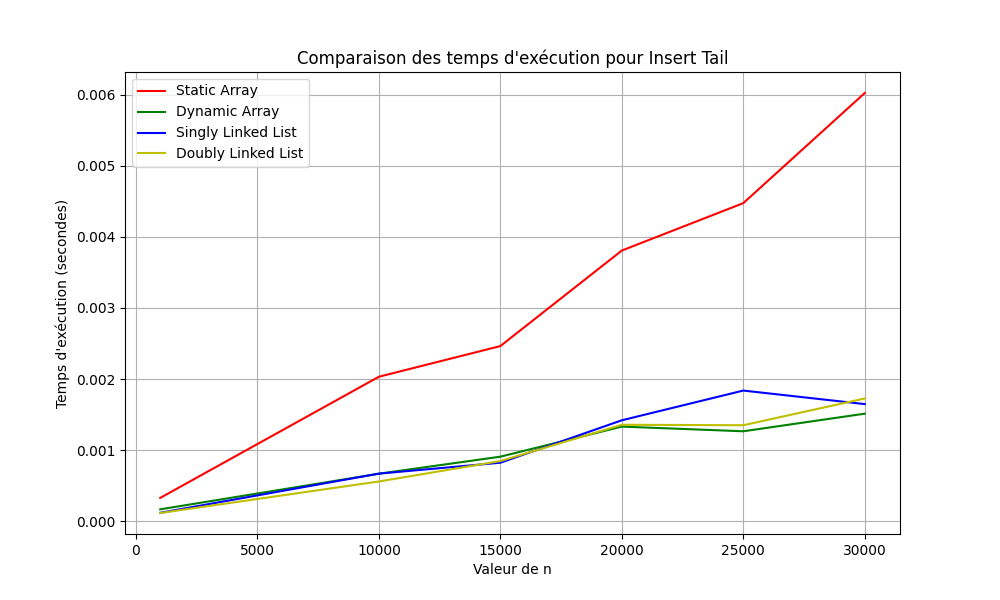

The table this chart was drawn from, first rows:
n, Static Array, Dynamic Array, Singly Linked List, Doubly Linked List
1000, 0.0003288, 0.0001681, 0.0001192, 0.0001163
10000, 0.002032, 0.0006688, 0.00067, 0.0005596
15000, 0.002464, 0.0009084, 0.0008235, 0.0008469
20000, 0.003807, 0.001331, 0.00142, 0.001357
25000, 0.004473, 0.001266, 0.001838, 0.00135
30000, 0.006022, 0.001513, 0.001648, 0.001727
